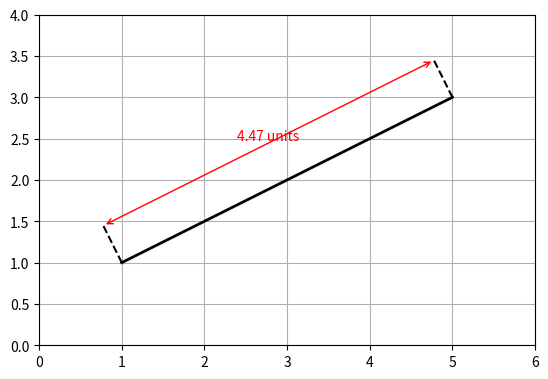

Generate this figure with matplotlib:
import matplotlib.pyplot as plt

class Dimension:
    def __init__(self, point1, point2, offset=0.5, text="", color="blue"):
        """
        Initializes a Dimension object.

        Parameters:
            point1: Tuple (x1, y1) - Start point of the measured line.
            point2: Tuple (x2, y2) - End point of the measured line.
            offset: float - Distance of the dimension line from the measured line.
            text: str - Text to display on the dimension line.
            color: str - Color of the dimension line and text.
        """
        self.point1 = point1
        self.point2 = point2
        self.offset = offset
        self.text = text
        self.color = color

    def draw(self, ax):
        """
        Draws the dimension on the given Matplotlib axis.

        Parameters:
            ax: Matplotlib axis - The axis to draw the dimension on.
        """
        x1, y1 = self.point1
        x2, y2 = self.point2
        dx, dy = x2 - x1, y2 - y1

        # Calculate perpendicular direction for offset
        perp_dx, perp_dy = -dy, dx
        perp_length = (perp_dx**2 + perp_dy**2)**0.5
        perp_dx, perp_dy = perp_dx / perp_length, perp_dy / perp_length

        # Offset points for the dimension line
        offset_start = (x1 + self.offset * perp_dx, y1 + self.offset * perp_dy)
        offset_end = (x2 + self.offset * perp_dx, y2 + self.offset * perp_dy)

        # Draw the extension lines
        ax.plot([x1, offset_start[0]], [y1, offset_start[1]], linestyle="--", color="black")
        ax.plot([x2, offset_end[0]], [y2, offset_end[1]], linestyle="--", color="black")

        # Draw the dimension line with arrows
        ax.annotate(
            "",
            xy=offset_start,
            xytext=offset_end,
            arrowprops=dict(arrowstyle="<->", color=self.color)
        )

        # Add dimension text
        mid_x = (offset_start[0] + offset_end[0]) / 2
        mid_y = (offset_start[1] + offset_end[1]) / 2
        ax.text(mid_x, mid_y, self.text, color=self.color, ha="center", va="bottom")

# Example Usage
fig, ax = plt.subplots()

# Create two points
point1 = (1, 1)
point2 = (5, 3)

# Create a Dimension object
dimension = Dimension(point1, point2, offset=0.5, text="4.47 units", color="red")

# Draw the measured line
ax.plot([point1[0], point2[0]], [point1[1], point2[1]], color="black", linewidth=2)

# Draw the dimension
dimension.draw(ax)

# Adjust the plot
ax.set_xlim(0, 6)
ax.set_ylim(0, 4)
ax.set_aspect("equal")
plt.grid(True)
plt.show()
